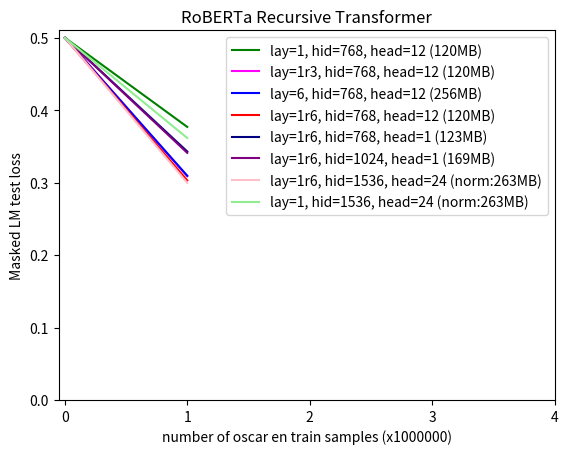

This chart was generated by the following Python code:
import matplotlib.pyplot as plt
import numpy as np

x = np.array([0, 1, 2, 3, 4])
y1 = np.array([0.5, 0.3768070258796215, np.nan, np.nan, np.nan])
y2 = np.array([0.5, 0.3088168217420578, np.nan, np.nan, np.nan])
y3 = np.array([0.5, 0.30940675837397574, np.nan, np.nan, np.nan])
y4 = np.array([0.5, 0.30296802766025066, np.nan, np.nan, np.nan])
y5 = np.array([0.5, 0.3428756276369095, np.nan, np.nan, np.nan])
y6 = np.array([0.5, 0.34099548028707505, np.nan, np.nan, np.nan])
y7 = np.array([0.5, 0.2995814057946205, np.nan, np.nan, np.nan])
y8 = np.array([0.5, 0.361517172896862, np.nan, np.nan, np.nan])

l1, = plt.plot(x, y1, color='green', label='lay=1, hid=768, head=12 (120MB)')
l2, = plt.plot(x, y2, color='magenta', label='lay=1r3, hid=768, head=12 (120MB)')
l3, = plt.plot(x, y3, color='blue', label='lay=6, hid=768, head=12 (256MB)')
l4, = plt.plot(x, y4, color='red', label='lay=1r6, hid=768, head=12 (120MB)')
l5, = plt.plot(x, y5, color='navy', label='lay=1r6, hid=768, head=1 (123MB)')
l6, = plt.plot(x, y6, color='purple', label='lay=1r6, hid=1024, head=1 (169MB)')
l7, = plt.plot(x, y7, color='pink', label='lay=1r6, hid=1536, head=24 (norm:263MB)')
l8, = plt.plot(x, y8, color='lightgreen', label='lay=1, hid=1536, head=24 (norm:263MB)')

plt.xticks(np.arange(min(x), max(x)+1, 1.0))
plt.yticks(np.arange(0, 0.5+0.1, 0.1))

plt.xlabel("number of oscar en train samples (x1000000)")
plt.ylabel("Masked LM test loss")
plt.title("RoBERTa Recursive Transformer")

plt.legend(handles=[l1, l2, l3, l4, l5, l6, l7, l8])

plt.show()
